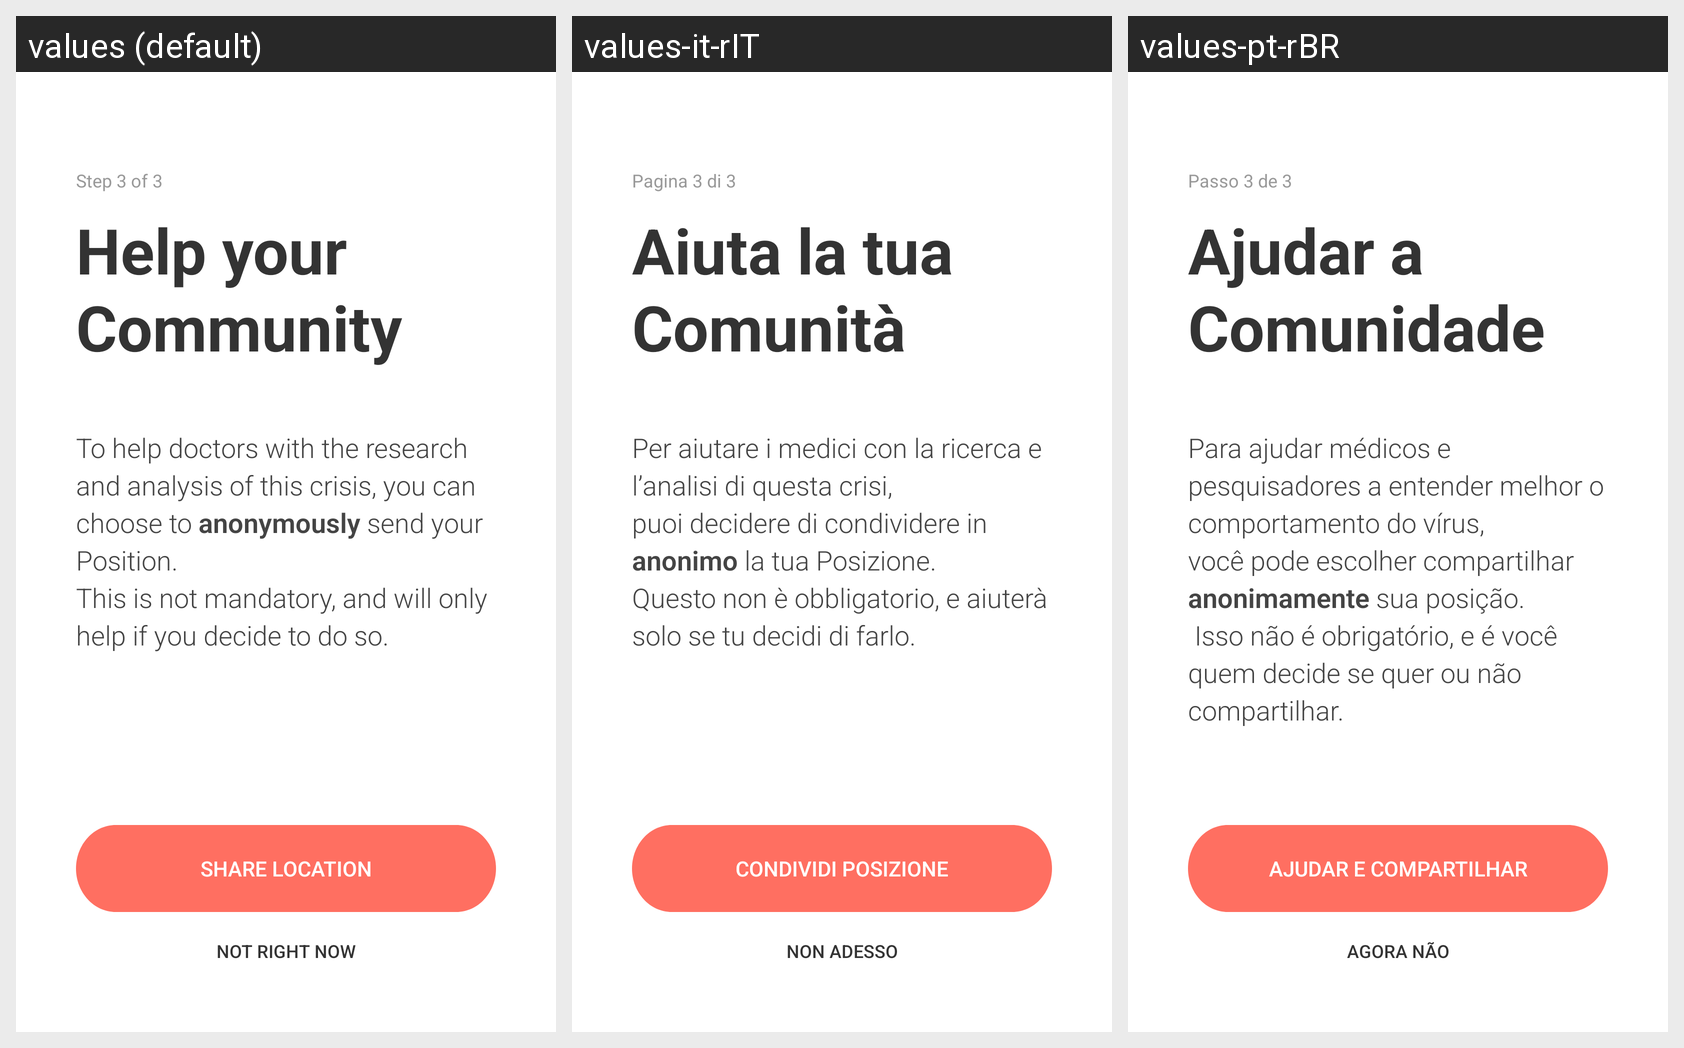

Locale-by-locale string values for the Android screen shown in this grid:
Android screen res/layout/intro2b_distance.xml rendered under 3 locales, left to right: values (default), values-it-rIT, values-pt-rBR. Device: Nexus 5 (rendered at 1080×1920; each locale shown at half size, 540×960, under a caption strip naming it); theme AppTheme.
Strings drawn on this screen, with the default value and each locale's value (text and hints the layout hard-codes, and strings that could not be matched under every locale, appear in the picture but are not listed):

step_3_of_3
  values: Step 3 of 3
  values-it-rIT: Pagina 3 di 3
  values-pt-rBR: Passo 3 de 3

help_community
  values: Help your Community
  values-it-rIT: Aiuta la tua Comunità
  values-pt-rBR: Ajudar a Comunidade

we_need_you_dist
  values: To help doctors with the research and analysis of this crisis, you can choose to anonymously send your Position.
      This is not mandatory, and will only help if you decide to do so.
  values-it-rIT: Per aiutare i medici con la ricerca e l’analisi di questa crisi, 
      puoi decidere di condividere in anonimo la tua Posizione.
      Questo non è obbligatorio, e aiuterà solo se tu decidi di farlo.
  values-pt-rBR: Para ajudar médicos e pesquisadores a entender melhor o comportamento do vírus, 
      você pode escolher compartilhar anonimamente sua posição.
       Isso não é obrigatório, e é você quem decide se quer ou não compartilhar.

give_dist
  values: SHARE LOCATION
  values-it-rIT: CONDIVIDI POSIZIONE
  values-pt-rBR: AJUDAR E COMPARTILHAR

no_dist
  values: NOT RIGHT NOW
  values-it-rIT: NON ADESSO
  values-pt-rBR: AGORA NÃO
